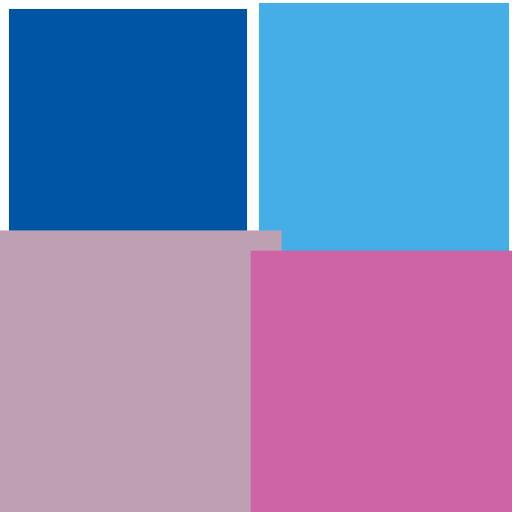
t = 0.00 s
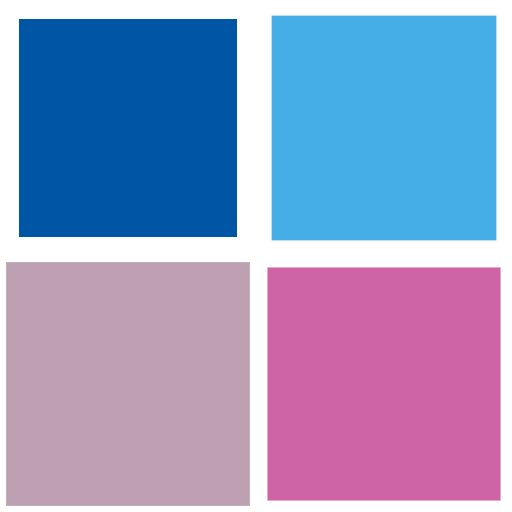
t = 0.25 s
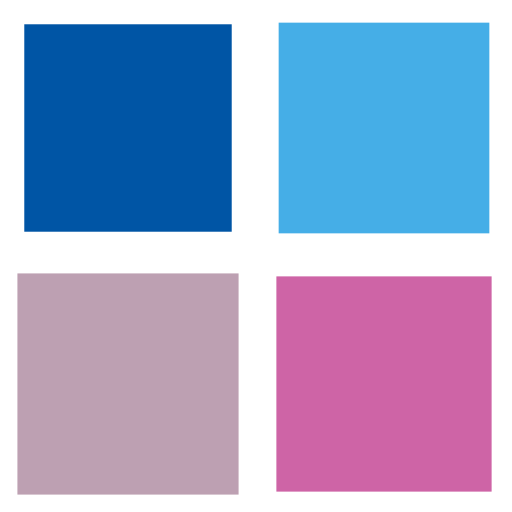
t = 0.50 s
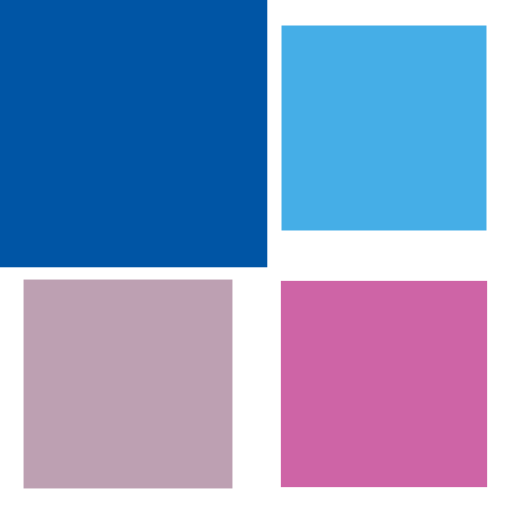
t = 0.75 s

The animated SVG that drew these frames (rendered in a browser with its animation timeline set to each time). Animation: 4 SMIL elements (animateTransform=4); one cycle of 1.00 s, repeats indefinitely.

<svg width="200px"  height="200px"  xmlns="http://www.w3.org/2000/svg" viewBox="0 0 100 100" preserveAspectRatio="xMidYMid" class="lds-cube" style="background: none;"><g transform="translate(25,25)"><rect ng-attr-x="{{config.dp}}" ng-attr-y="{{config.dp}}" ng-attr-width="{{config.blockSize}}" ng-attr-height="{{config.blockSize}}" ng-attr-fill="{{config.c1}}" x="-20" y="-20" width="40" height="40" fill="#0055a5" transform="scale(1.05999 1.05999)"><animateTransform attributeName="transform" type="scale" calcMode="spline" values="1.5;1" keyTimes="0;1" dur="1s" keySplines="0 0.5 0.5 1" begin="-0.3s" repeatCount="indefinite"></animateTransform></rect></g><g transform="translate(75,25)"><rect ng-attr-x="{{config.dp}}" ng-attr-y="{{config.dp}}" ng-attr-width="{{config.blockSize}}" ng-attr-height="{{config.blockSize}}" ng-attr-fill="{{config.c2}}" x="-20" y="-20" width="40" height="40" fill="#45aee7" transform="scale(1.09141 1.09141)"><animateTransform attributeName="transform" type="scale" calcMode="spline" values="1.5;1" keyTimes="0;1" dur="1s" keySplines="0 0.5 0.5 1" begin="-0.2s" repeatCount="indefinite"></animateTransform></rect></g><g transform="translate(25,75)"><rect ng-attr-x="{{config.dp}}" ng-attr-y="{{config.dp}}" ng-attr-width="{{config.blockSize}}" ng-attr-height="{{config.blockSize}}" ng-attr-fill="{{config.c3}}" x="-20" y="-20" width="40" height="40" fill="#bda0b2" transform="scale(1.17964 1.17964)"><animateTransform attributeName="transform" type="scale" calcMode="spline" values="1.5;1" keyTimes="0;1" dur="1s" keySplines="0 0.5 0.5 1" begin="0s" repeatCount="indefinite"></animateTransform></rect></g><g transform="translate(75,75)"><rect ng-attr-x="{{config.dp}}" ng-attr-y="{{config.dp}}" ng-attr-width="{{config.blockSize}}" ng-attr-height="{{config.blockSize}}" ng-attr-fill="{{config.c4}}" x="-20" y="-20" width="40" height="40" fill="#ce64a6" transform="scale(1.13075 1.13075)"><animateTransform attributeName="transform" type="scale" calcMode="spline" values="1.5;1" keyTimes="0;1" dur="1s" keySplines="0 0.5 0.5 1" begin="-0.1s" repeatCount="indefinite"></animateTransform></rect></g></svg>